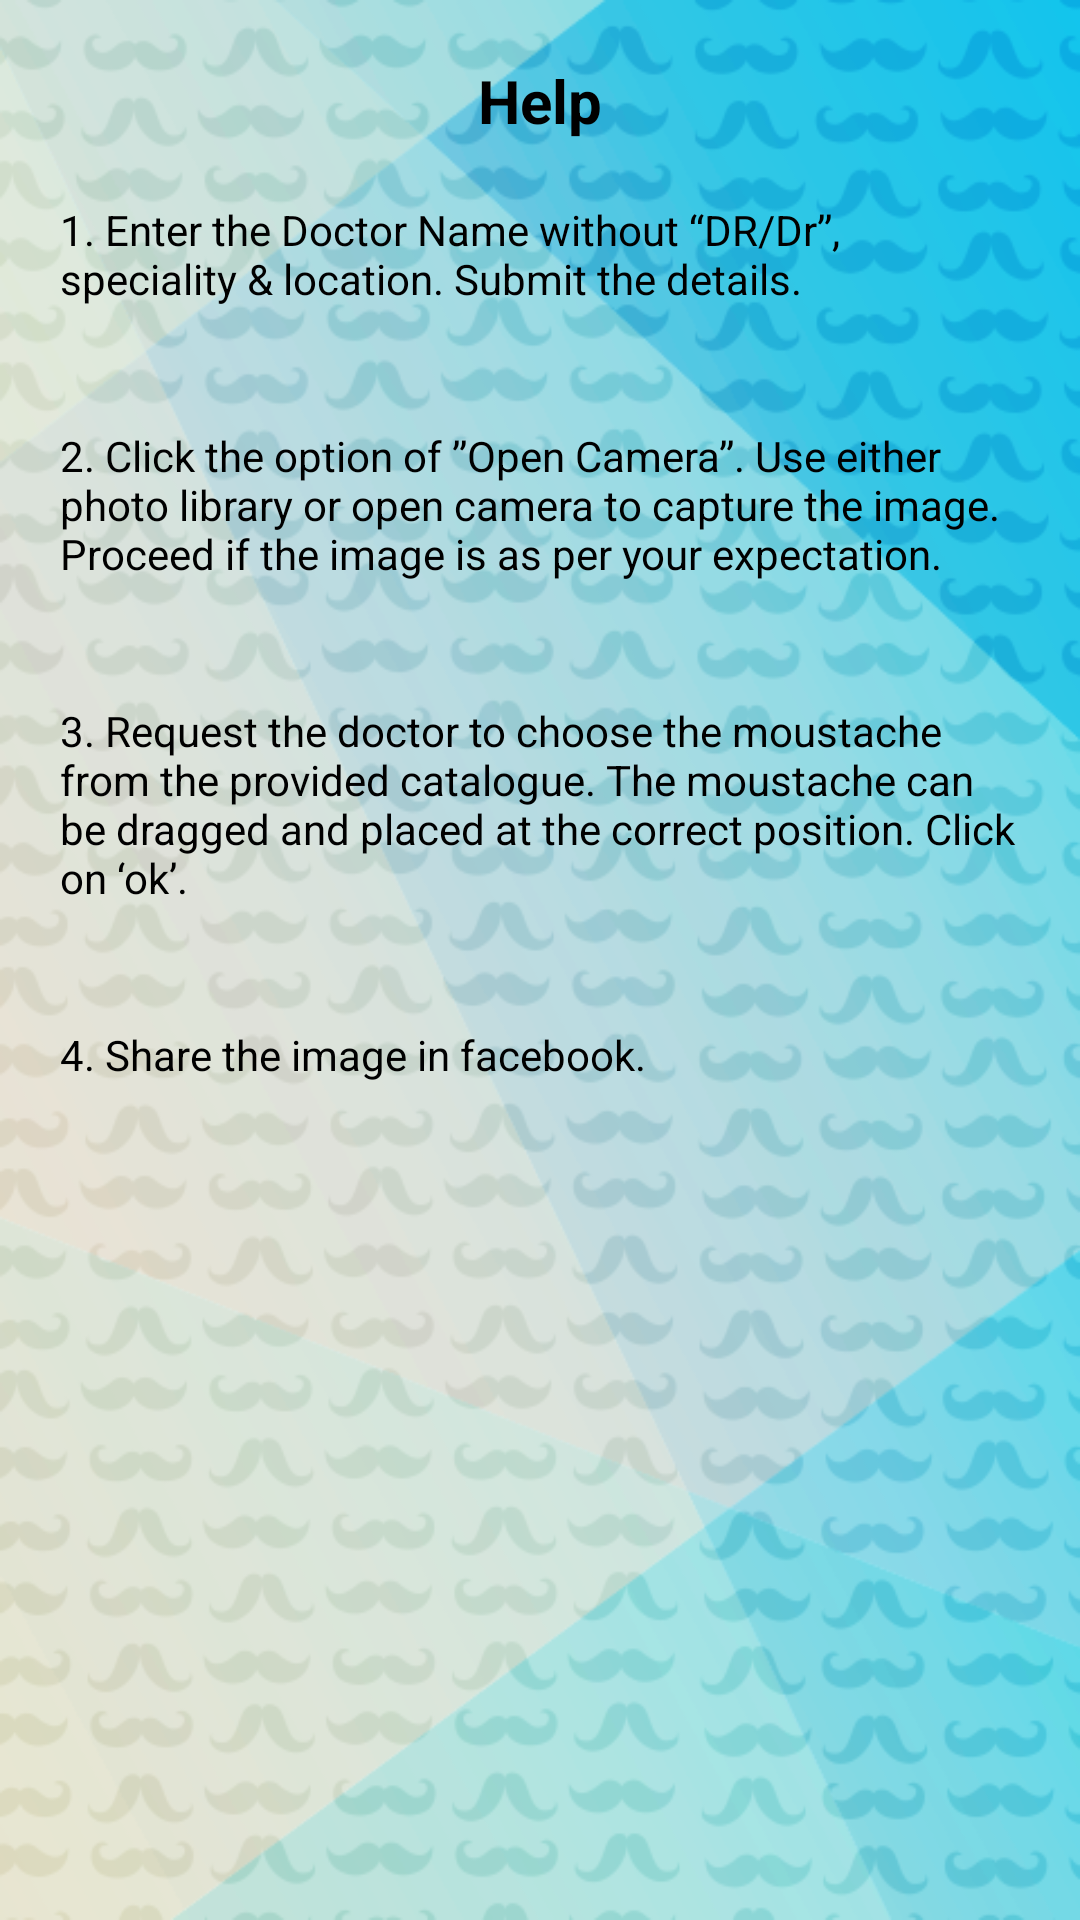

Produce the Android XML layout that renders to this screen, including the resource entries it uses.
<!-- AndroidManifest.xml: application theme AppTheme.NoActionBar -->
<!-- res/layout/help_fragment.xml -->
<?xml version="1.0" encoding="utf-8"?>
<LinearLayout xmlns:android="http://schemas.android.com/apk/res/android"
    android:id="@+id/activity_main"
    android:layout_width="match_parent"
    android:layout_height="match_parent"
    android:background="@drawable/app_back_ground"
    android:orientation="vertical">


    <TextView
        android:id="@+id/help"
        android:layout_width="match_parent"
        android:layout_height="wrap_content"
        android:layout_marginTop="20dp"
        android:textSize="20dp"
        android:textStyle="bold"
        android:gravity="center_horizontal"
        android:text="@string/help"
        android:textColor="@color/colorBlack" />

    <TextView
        android:id="@+id/textView1"
        android:layout_width="match_parent"
        android:layout_height="wrap_content"
        android:layout_margin="20dp"
        android:text="@string/help_text1"
        android:textColor="@color/colorBlack" />

    <TextView
        android:id="@+id/textView2"
        android:layout_width="match_parent"
        android:layout_height="wrap_content"
        android:layout_margin="20dp"
        android:text="@string/help_text2"
        android:textColor="@color/colorBlack" />

    <TextView
        android:id="@+id/textView3"
        android:layout_width="match_parent"
        android:layout_height="wrap_content"
        android:layout_margin="20dp"
        android:text="@string/help_text3"
        android:textColor="@color/colorBlack" />

    <TextView
        android:id="@+id/textView4"
        android:layout_width="match_parent"
        android:layout_height="wrap_content"
        android:layout_margin="20dp"
        android:text="@string/help_text4"
        android:textColor="@color/colorBlack" />
</LinearLayout>
<!-- resources referenced by this layout -->
<resources>
  <color name="colorBlack">#000000</color>
  <!-- drawable app_back_ground: png bitmap (drawable, 187234 bytes) -->
  <string name="help">Help</string>
  <string name="help_text1">1. Enter the Doctor Name without \“DR/Dr\”, speciality &amp; location. Submit the details.</string>
  <string name="help_text2">2. Click the option of  ”Open Camera”. Use either photo library or open camera to capture the image. Proceed if the image is as per your expectation.</string>
  <string name="help_text3">3. Request the doctor to choose the moustache from the provided catalogue. The moustache can be dragged and placed at the correct position. Click on ‘ok’.</string>
  <string name="help_text4">4. Share the image in facebook.</string>
  <style name="AppTheme.NoActionBar">
          <item name="windowActionBar">false</item>
          <item name="windowNoTitle">true</item>
      </style>
</resources>
